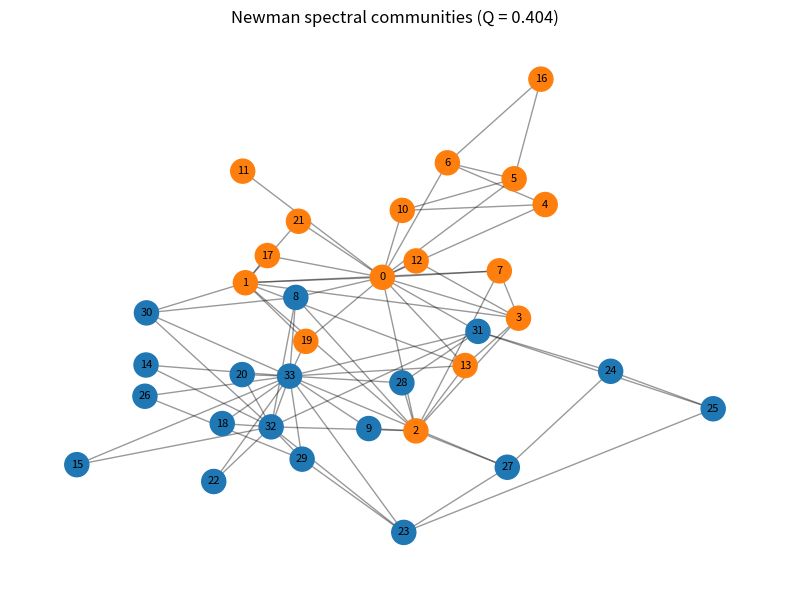

Reproduce this figure in Python. (Note: this script raises an exception after producing the figure.)
import matplotlib
matplotlib.use("Agg")
import matplotlib.pyplot as plt
import numpy as np
import networkx as nx

# --- Input: Zachary's karate club adjacency matrix ---
G = nx.karate_club_graph()
A = nx.to_numpy_array(G, nodelist=sorted(G.nodes()))  # symmetric adjacency
n = A.shape[0]

# --- Build the modularity matrix B_ij = A_ij - k_i*k_j/(2m) ---
k = A.sum(axis=1)          # node degrees
two_m = A.sum()            # = 2m
m = two_m / 2.0
B = A - np.outer(k, k) / two_m

# --- Newman spectral bisection: leading eigenvector of B ---
eigvals, eigvecs = np.linalg.eigh(B)      # ascending eigenvalues
leading = eigvecs[:, np.argmax(eigvals)]  # eigenvector of largest eigenvalue

# Fix the eigenvector sign so the labeling is reproducible:
# force the first nonzero-signed entry to be positive.
if leading[np.argmax(np.abs(leading))] < 0:
    leading = -leading

# Split by sign of the leading eigenvector into two communities
comm = (leading >= 0).astype(int)  # 0/1 community label per node

# --- Modularity Q = (1/2m) * sum_ij (A_ij - k_i k_j/2m) * delta(c_i,c_j) ---
same = (comm[:, None] == comm[None, :]).astype(float)  # delta(c_i, c_j)
Q = np.sum(B * same) / two_m

# --- Report sizes and modularity ---
size0 = int(np.sum(comm == 0))
size1 = int(np.sum(comm == 1))
print(f"Community 0 size: {size0}")
print(f"Community 1 size: {size1}")
print(f"Modularity Q: {Q:.4f}")

# --- Check: two communities of 18 and 16 with Q about 0.37 ---
sizes_ok = sorted([size0, size1]) == [16, 18]
Q_ok = abs(Q - 0.37) < 0.02
print(f"Check sizes are {{16, 18}}: {sizes_ok}")
print(f"Check Q ~ 0.37: {Q_ok}")
print(f"Check passed: {sizes_ok and Q_ok}")
# This check confirms the result because reproducing Zachary's own 18/16
# factional split at high modularity shows the spectral method recovers the
# real community structure rather than an arbitrary partition.

# --- Draw the network with the same Kamada-Kawai layout as 10C.1 ---
pos = nx.kamada_kawai_layout(G)
colors = ["tab:blue" if c == 0 else "tab:orange" for c in comm]
plt.figure(figsize=(8, 6))
nx.draw_networkx_edges(G, pos, alpha=0.4)
nx.draw_networkx_nodes(G, pos, node_color=colors, node_size=300)
nx.draw_networkx_labels(G, pos, font_size=8)
plt.title(f"Newman spectral communities (Q = {Q:.3f})")
plt.axis("off")
plt.tight_layout()
plt.savefig("/Users/lvmy/neu/teaching/numericalR/numericalR/recipe-eval/gen/10C.3.1_s1.png")
